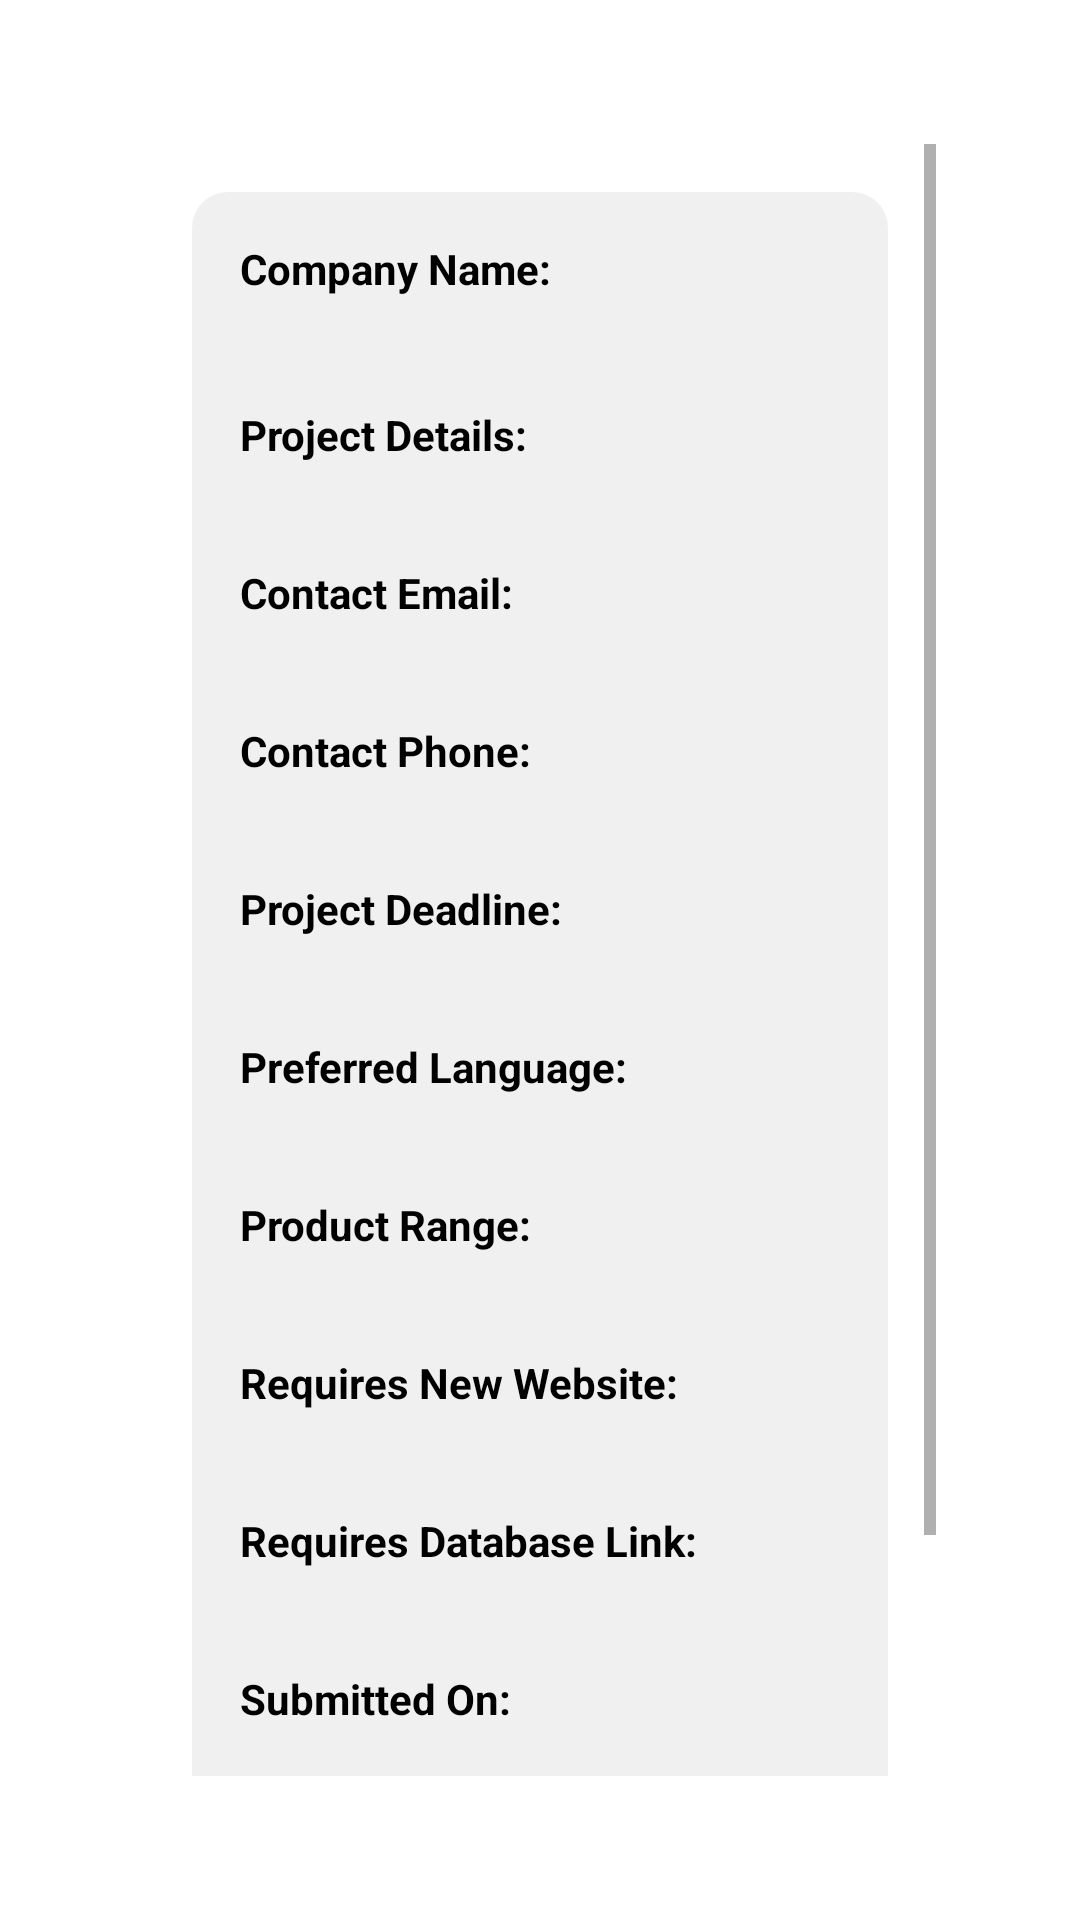

Produce the Android XML layout that renders to this screen, including the resource entries it uses.
<!-- AndroidManifest.xml: application theme Theme.EukoSolutions -->
<!-- res/layout/activity_submission_details.xml -->
<ScrollView xmlns:android="http://schemas.android.com/apk/res/android"
    xmlns:app="http://schemas.android.com/apk/res-auto"
    android:layout_width="match_parent"
    android:layout_height="match_parent"
    android:padding="48dp">

    <LinearLayout
        android:layout_width="match_parent"
        android:layout_height="wrap_content"
        android:gravity="center_horizontal"
        android:orientation="vertical"
        android:padding="16dp">

        
        <com.google.android.material.card.MaterialCardView
            android:layout_width="match_parent"
            android:layout_height="wrap_content"
            android:layout_marginBottom="16dp"
            app:cardBackgroundColor="#F0F0F0"

            app:cardCornerRadius="12dp">

            <LinearLayout
                android:layout_width="match_parent"
                android:layout_height="wrap_content"
                android:orientation="vertical"
                android:padding="16dp">

                <TextView
                    android:layout_width="wrap_content"
                    android:layout_height="wrap_content"
                    android:text="Company Name:"
                    android:textColor="@color/black"
                    android:textSize="14sp"
                    android:textStyle="bold" />

                <TextView
                    android:id="@+id/textViewCompanyNameDetail"
                    android:layout_width="match_parent"
                    android:layout_height="wrap_content"
                    android:layout_marginBottom="12dp"
                    android:textColor="@color/black"
                    android:textSize="18sp" />

                <TextView
                    android:layout_width="wrap_content"
                    android:layout_height="wrap_content"
                    android:text="Project Details:"
                    android:textColor="@color/black"
                    android:textSize="14sp"
                    android:textStyle="bold" />

                <TextView
                    android:id="@+id/textViewProjectDetailsDetail"
                    android:layout_width="match_parent"
                    android:layout_height="wrap_content"
                    android:layout_marginBottom="12dp"
                    android:textColor="@color/black"
                    android:textSize="16sp" />

                <TextView
                    android:layout_width="wrap_content"
                    android:layout_height="wrap_content"
                    android:text="Contact Email:"
                    android:textColor="@color/black"
                    android:textSize="14sp"
                    android:textStyle="bold" />

                <TextView
                    android:id="@+id/textViewCompanyEmailDetail"
                    android:layout_width="match_parent"
                    android:layout_height="wrap_content"
                    android:layout_marginBottom="12dp"
                    android:autoLink="email"
                    android:textColor="@color/black"
                    android:textColorLink="#0000FF"
                    android:textSize="16sp" />

                <TextView
                    android:layout_width="wrap_content"
                    android:layout_height="wrap_content"
                    android:text="Contact Phone:"
                    android:textColor="@color/black"
                    android:textSize="14sp"
                    android:textStyle="bold" />

                <TextView
                    android:id="@+id/textViewCompanyPhoneDetail"
                    android:layout_width="match_parent"
                    android:layout_height="wrap_content"
                    android:layout_marginBottom="12dp"
                    android:autoLink="phone"
                    android:textColor="@color/black"
                    android:textColorLink="#0000FF"
                    android:textSize="16sp" />

                <TextView
                    android:layout_width="wrap_content"
                    android:layout_height="wrap_content"
                    android:text="Project Deadline:"
                    android:textColor="@color/black"
                    android:textSize="14sp"
                    android:textStyle="bold" />

                <TextView
                    android:id="@+id/textViewDeadlineDetail"
                    android:layout_width="match_parent"
                    android:layout_height="wrap_content"
                    android:layout_marginBottom="12dp"
                    android:textColor="@color/black"
                    android:textSize="16sp" />

                <TextView
                    android:layout_width="wrap_content"
                    android:layout_height="wrap_content"
                    android:text="Preferred Language:"
                    android:textColor="@color/black"
                    android:textSize="14sp"
                    android:textStyle="bold" />

                <TextView
                    android:id="@+id/textViewLanguageDetail"
                    android:layout_width="match_parent"
                    android:layout_height="wrap_content"
                    android:layout_marginBottom="12dp"
                    android:textColor="@color/black"
                    android:textSize="16sp" />

                <TextView
                    android:layout_width="wrap_content"
                    android:layout_height="wrap_content"
                    android:text="Product Range:"
                    android:textColor="@color/black"
                    android:textSize="14sp"
                    android:textStyle="bold" />

                <TextView
                    android:id="@+id/textViewProductRangeDetail"
                    android:layout_width="match_parent"
                    android:layout_height="wrap_content"
                    android:layout_marginBottom="12dp"
                    android:textColor="@color/black"
                    android:textSize="16sp" />

                <TextView
                    android:layout_width="wrap_content"
                    android:layout_height="wrap_content"
                    android:text="Requires New Website:"
                    android:textColor="@color/black"
                    android:textSize="14sp"
                    android:textStyle="bold" />

                <TextView
                    android:id="@+id/textViewNewWebsiteDetail"
                    android:layout_width="match_parent"
                    android:layout_height="wrap_content"
                    android:layout_marginBottom="12dp"
                    android:textColor="@color/black"
                    android:textSize="16sp" />

                <TextView
                    android:layout_width="wrap_content"
                    android:layout_height="wrap_content"
                    android:text="Requires Database Link:"
                    android:textColor="@color/black"
                    android:textSize="14sp"
                    android:textStyle="bold" />

                <TextView
                    android:id="@+id/textViewLinkDatabaseDetail"
                    android:layout_width="match_parent"
                    android:layout_height="wrap_content"
                    android:layout_marginBottom="12dp"
                    android:textColor="@color/black"
                    android:textSize="16sp" />

                <TextView
                    android:layout_width="wrap_content"
                    android:layout_height="wrap_content"
                    android:text="Submitted On:"
                    android:textColor="@color/black"
                    android:textSize="14sp"
                    android:textStyle="bold" />

                <TextView
                    android:id="@+id/textViewTimestampDetail"
                    android:layout_width="match_parent"
                    android:layout_height="wrap_content"
                    android:textColor="@android:color/darker_gray"
                    android:textSize="14sp" />

            </LinearLayout>
        </com.google.android.material.card.MaterialCardView>


        
        <com.google.android.material.button.MaterialButton
            android:id="@+id/buttonDelete"
            android:layout_width="wrap_content"
            android:layout_height="wrap_content"
            android:text="Delete Submission"
            android:textAllCaps="false"
            app:cornerRadius="12dp"
            app:backgroundTint="@android:color/holo_red_light"
            app:icon="@drawable/baseline_delete_24" />

        
        <com.google.android.material.button.MaterialButton
            android:id="@+id/buttonApprove"
            android:layout_width="wrap_content"
            android:layout_height="wrap_content"
            android:layout_marginTop="12dp"
            android:text="Mark as Approved"
            android:textAllCaps="false"
            app:cornerRadius="12dp"
            app:backgroundTint="@color/teal_700"
            app:icon="@drawable/baseline_check_circle_24" />
    </LinearLayout>

</ScrollView>
<!-- resources referenced by this layout -->
<resources>
  <color name="black">#FF000000</color>
  <color name="teal_700">#FF018786</color>
  <style name="Theme.EukoSolutions" parent="Theme.MaterialComponents.DayNight.DarkActionBar">
          
          <item name="colorPrimary">@color/brown_main</item>
          <item name="colorPrimaryVariant">@color/brown_dark</item>
          <item name="colorOnPrimary">@color/color_on_primary</item>
          
          <item name="colorSecondary">@color/brown_light</item>
          <item name="colorSecondaryVariant">@color/brown_main</item>
          <item name="colorOnSecondary">@color/color_on_secondary</item>
          
          <item name="android:statusBarColor">?attr/colorPrimaryVariant</item>
          
      </style>
  <color name="brown_main">#574d39</color>
  <color name="brown_dark">#3e3527</color>
  <color name="color_on_primary">#ffffff</color>
  <color name="brown_light">#7a6f56</color>
  <color name="color_on_secondary">#000000</color>
</resources>
